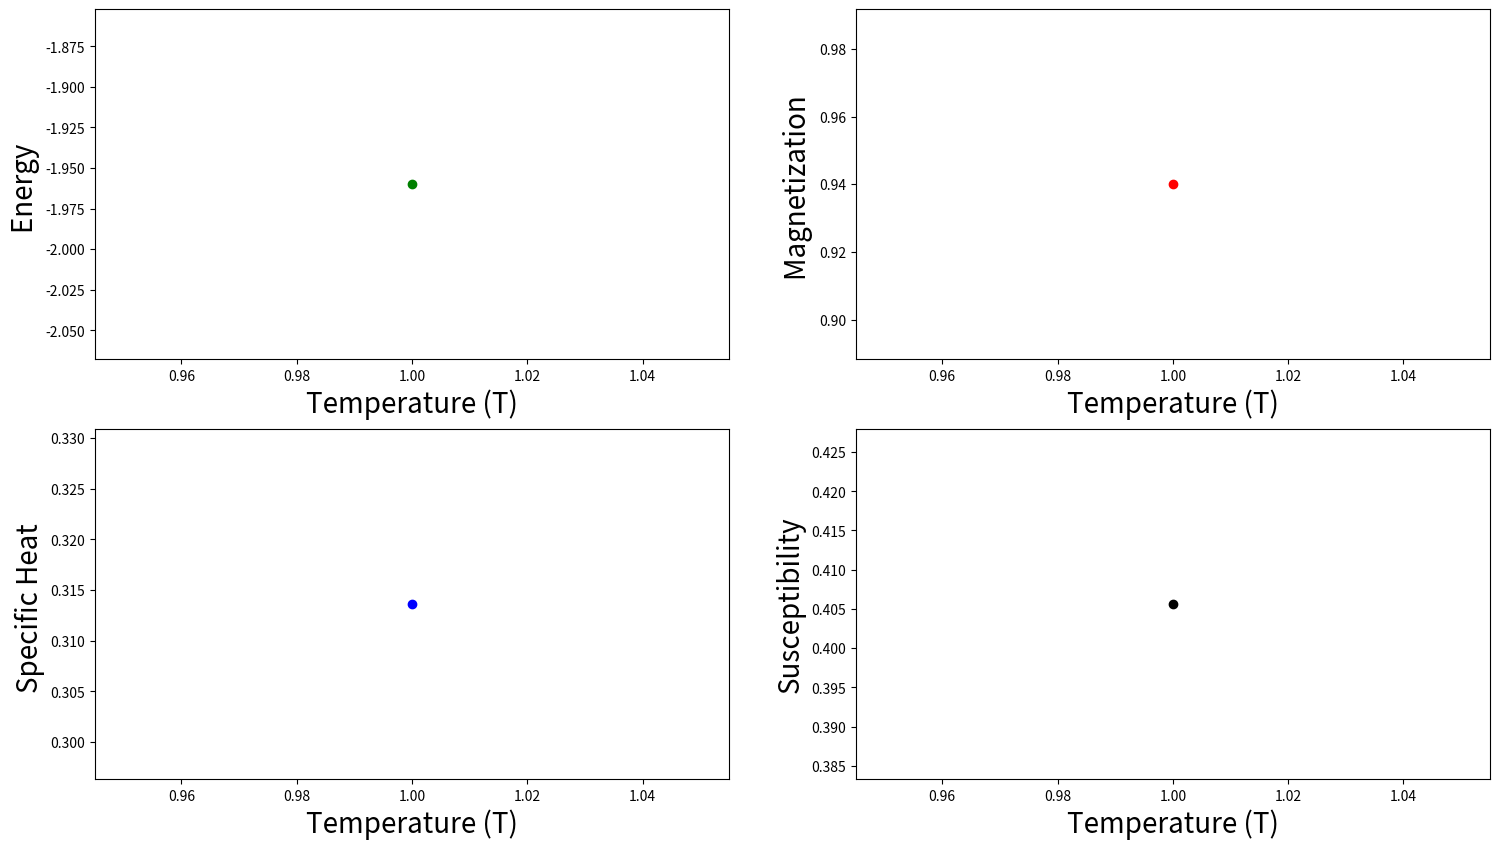

Python code for this plot:
from __future__ import division
import matplotlib.pyplot as plt
import numpy as np
import math, sys

def periodic (i, limit, add):
    """
    Choose correct matrix index with periodic
    boundary conditions

    Input:
    - i:     Base index
    - limit: Highest \"legal\" index
    - add:   Number to add or subtract from i
    """
    return (i+limit+add) % limit

def monteCarlo(temp, NSpins, MCcycles):
    """
    Calculate the energy and magnetization
    (\"straight\" and squared) for a given temperature

    Input:
    - temp:   Temperature to calculate for
    - NSpins:   dimension of square matrix
    - MCcycles: Monte-carlo MCcycles (how many times do we
                                  flip the matrix?)

    Output:
    - E_av:       Energy of matrix averaged over MCcycles, normalized to spins**2
    - E_variance: Variance of energy, same normalization * temp**2
    - M_av:       Magnetic field of matrix, averaged over MCcycles, normalized to spins**2
    - M_variance: Variance of magnetic field, same normalization * temp
    - Mabs:       Absolute value of magnetic field, averaged over MCcycles
    """

    #Setup spin matrix, initialize to ground state
    spin_matrix = np.zeros( (NSpins,NSpins), np.int8) + 1

    #Create and initialize variables
    E    = M     = 0
    E_av = E2_av = M_av = M2_av = Mabs_av = 0
    
    #Setup array for possible energy changes
    w = np.zeros(17,np.float64)
    for de in range(-8,9,4): #include +8
        w[de+8] = math.exp(-de/temp)
    
    #Calculate initial magnetization:
    M = spin_matrix.sum()
    #Calculate initial energy
    for j in range(NSpins): 
        for i in range(NSpins):
            E -= spin_matrix.item(i,j)*\
                 (spin_matrix.item(periodic(i,NSpins,-1),j) + spin_matrix.item(i,periodic(j,NSpins,1)))

    #Start metropolis MonteCarlo computation 
    for i in range(MCcycles):
        #Metropolis
        #Loop over all spins, pick a random spin each time
        for s in range(NSpins**2):
            x = int(np.random.random()*NSpins)
            y = int(np.random.random()*NSpins)
            deltaE = 2*spin_matrix.item(x,y)*\
                     (spin_matrix.item(periodic(x,NSpins,-1), y) +\
                      spin_matrix.item(periodic(x,NSpins,1),  y) +\
                      spin_matrix.item(x, periodic(y,NSpins,-1)) +\
                      spin_matrix.item(x, periodic(y,NSpins,1)))
            if np.random.random() <= w[deltaE+8]:
                #Accept!
                spin_matrix[x,y] *= -1
                M += 2*spin_matrix[x,y]
                E += deltaE
            
        #Update expectation values
        E_av    += E
        E2_av   += E**2
        M_av    += M
        M2_av   += M**2
        Mabs_av += int(math.fabs(M))


    #Normalize average values
    E_av       /= float(MCcycles);
    E2_av      /= float(MCcycles);
    M_av       /= float(MCcycles);
    M2_av      /= float(MCcycles);
    Mabs_av    /= float(MCcycles);
    #Calculate variance and normalize to per-point and temp
    E_variance  = (E2_av-E_av*E_av)/float(NSpins*NSpins*temp*temp);
    M_variance  = (M2_av-M_av*M_av)/float(NSpins*NSpins*temp);
    print(E_variance,M2_av, M_av, M_variance)
    #Normalize returned averages to per-point
    E_av       /= float(NSpins*NSpins);
    M_av       /= float(NSpins*NSpins);
    Mabs_av    /= float(NSpins*NSpins);
    return (E_av, E_variance, M_av, M_variance, Mabs_av)
    
    
# Main program
# temperature steps, initial temperature, final temperature
NumberTsteps = 1
InitialT = 1.0
FinalT = 1.1
Tsteps = (FinalT-InitialT)/NumberTsteps
Temp = np.zeros(NumberTsteps)
for T in range(NumberTsteps): 
    Temp[T] = InitialT+T*Tsteps
# Declare arrays that hold averages
Energy       = np.zeros(NumberTsteps);   Magnetization  = np.zeros(NumberTsteps)
SpecificHeat = np.zeros(NumberTsteps);   Susceptibility = np.zeros(NumberTsteps)
MagnetizationAbs = np.zeros(NumberTsteps)
# Define number of spins
NSpins = 2
# Define number of Monte Carlo cycles
MCcycles = 100
# Perform the simulations over a range of temperatures
for T in range(NumberTsteps): 
    (Energy[T], SpecificHeat[T], Magnetization[T], Susceptibility[T], MagnetizationAbs[T]) = monteCarlo(Temp[T],NSpins,MCcycles)
    print(Energy[T], SpecificHeat[T], Magnetization[T], Susceptibility[T])
# And finally plot
f = plt.figure(figsize=(18, 10)); # plot the calculated values    

sp =  f.add_subplot(2, 2, 1 );
plt.plot(Temp, Energy, 'o', color="green");
plt.xlabel("Temperature (T)", fontsize=20);
plt.ylabel("Energy ", fontsize=20);

sp =  f.add_subplot(2, 2, 2 );
plt.plot(Temp, abs(Magnetization), 'o', color="red");
plt.xlabel("Temperature (T)", fontsize=20);
plt.ylabel("Magnetization ", fontsize=20);

sp =  f.add_subplot(2, 2, 3 );
plt.plot(Temp, SpecificHeat, 'o', color="blue");
plt.xlabel("Temperature (T)", fontsize=20);
plt.ylabel("Specific Heat ", fontsize=20);

sp =  f.add_subplot(2, 2, 4 );
plt.plot(Temp, Susceptibility, 'o', color="black");
plt.xlabel("Temperature (T)", fontsize=20);
plt.ylabel("Susceptibility", fontsize=20);

plt.show()

